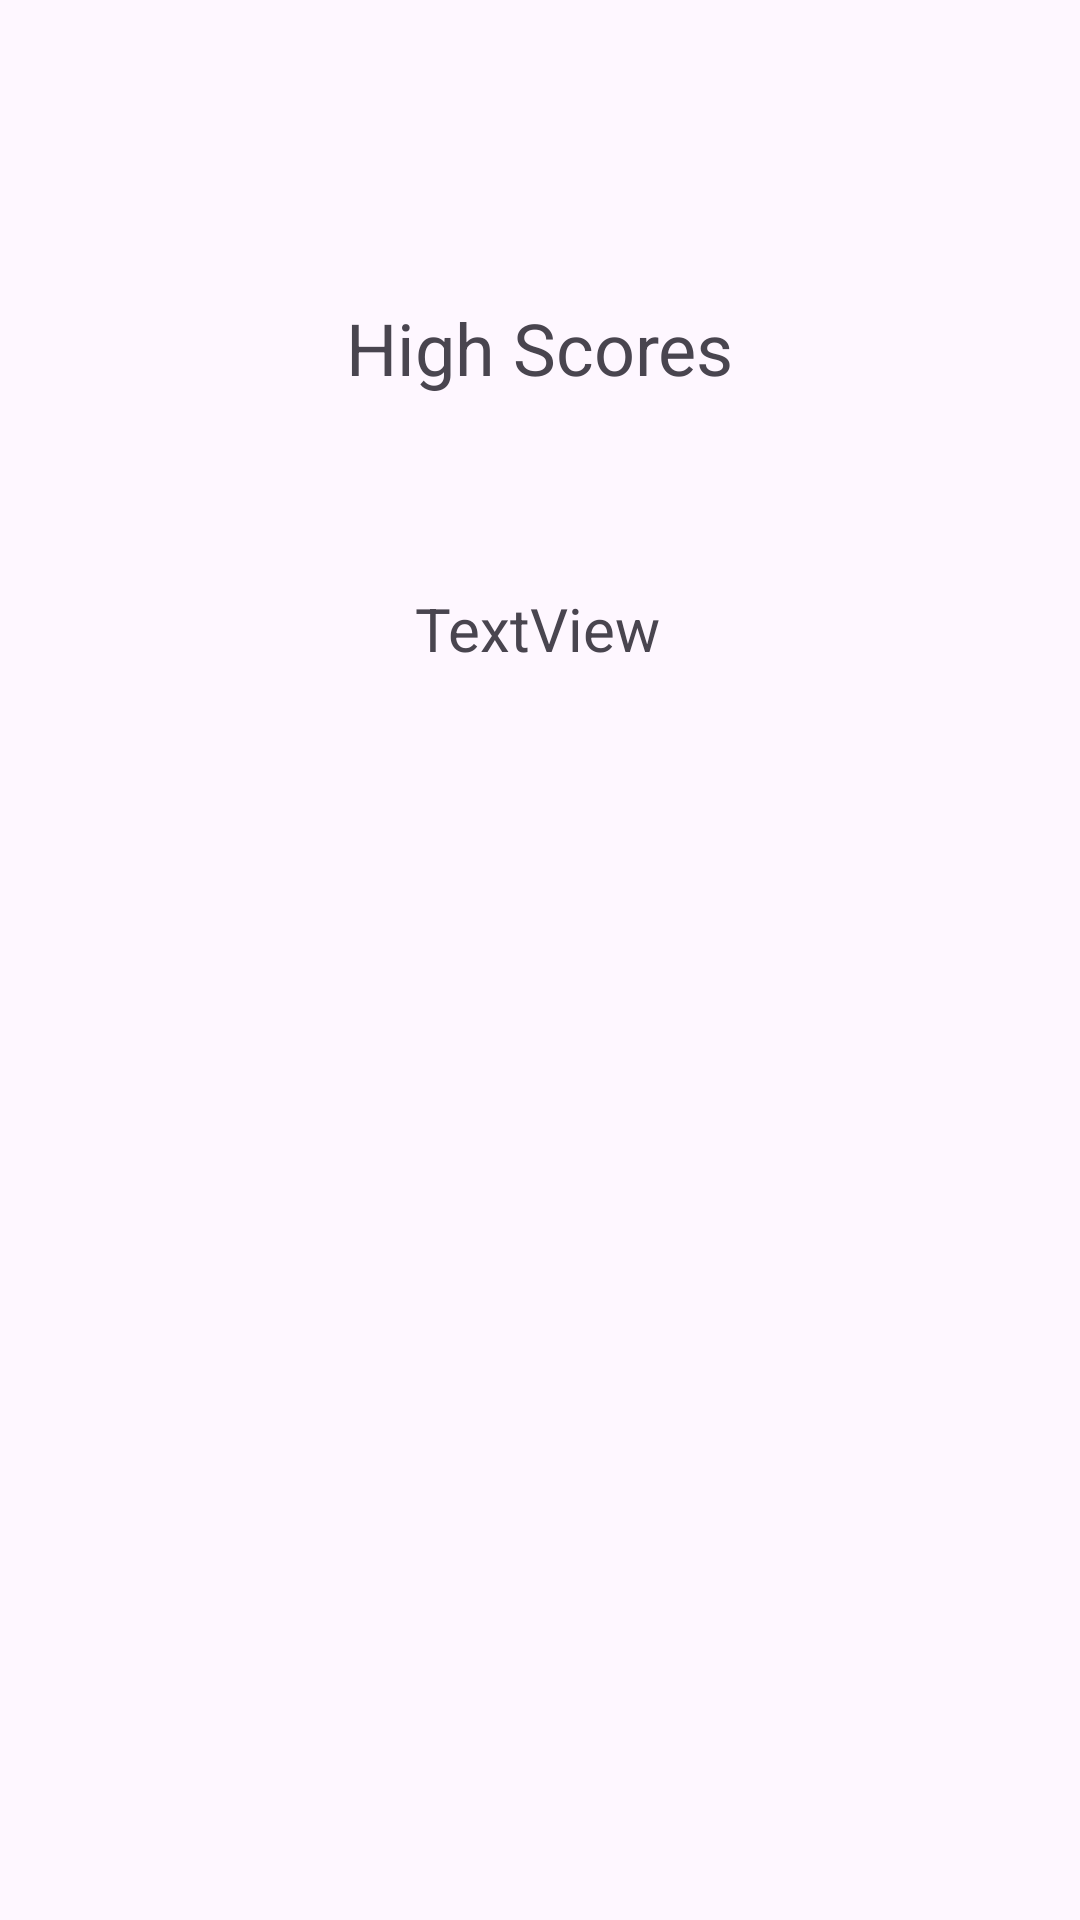

Reconstruct the res/layout file that produces this screen, plus the resources it refers to.
<!-- AndroidManifest.xml: application theme Theme.Assignment3 -->
<!-- res/layout/fragment_high_score.xml -->
<?xml version="1.0" encoding="utf-8"?>
<androidx.constraintlayout.widget.ConstraintLayout xmlns:android="http://schemas.android.com/apk/res/android"
    xmlns:app="http://schemas.android.com/apk/res-auto"
    xmlns:tools="http://schemas.android.com/tools"
    android:layout_width="match_parent"
    android:layout_height="match_parent"
    tools:context=".HighScoreFrag">


    <TextView
        android:id="@+id/highScoreTitle"
        android:layout_width="wrap_content"
        android:layout_height="wrap_content"
        android:layout_gravity="top"
        android:text="@string/high_scores"
        android:textSize="24sp"
        app:layout_constraintBottom_toBottomOf="parent"
        app:layout_constraintEnd_toEndOf="parent"
        app:layout_constraintStart_toStartOf="parent"
        app:layout_constraintTop_toTopOf="parent"
        app:layout_constraintVertical_bias="0.164" />

    <TextView
        android:id="@+id/highScoreText"
        android:layout_width="wrap_content"
        android:layout_height="wrap_content"
        android:text="@string/list_of_scores"
        android:textSize="20sp"
        app:layout_constraintBottom_toBottomOf="parent"
        app:layout_constraintEnd_toEndOf="parent"
        app:layout_constraintHorizontal_bias="0.498"
        app:layout_constraintStart_toStartOf="parent"
        app:layout_constraintTop_toTopOf="parent"
        app:layout_constraintVertical_bias="0.32" />
</androidx.constraintlayout.widget.ConstraintLayout>
<!-- resources referenced by this layout -->
<resources>
  <string name="high_scores">High Scores</string>
  <string name="list_of_scores">TextView</string>
  <style name="Theme.Assignment3" parent="Base.Theme.Assignment3" />
  <style name="Base.Theme.Assignment3" parent="Theme.Material3.DayNight.NoActionBar">
          
          <item name="colorPrimary">@color/lavender</item>
          <item name="colorPrimaryVariant">@color/lavender</item>
          <item name="colorOnPrimary">@color/white</item>
          
          <item name="colorSecondary">@color/teal_200</item>
          <item name="colorSecondaryVariant">@color/teal_700</item>
          <item name="colorOnSecondary">@color/black</item>
          
          <item name="android:statusBarColor">?attr/colorPrimaryVariant</item>
          
      </style>
  <!-- not gathered from this repository: default colours our renderer supplied (Android Studio template values) -->
  <color name="teal_200">#FF03DAC5</color>
  <color name="teal_700">#FF018786</color>
  <color name="black">#FF000000</color>
  <color name="white">#FFFFFFFF</color>
</resources>
